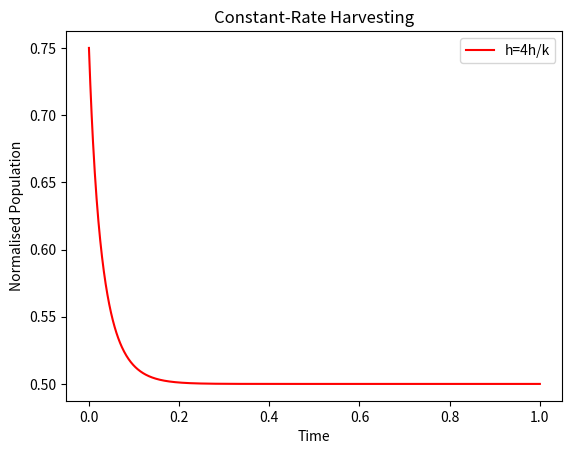

Recreate this plot in Python. (Note: this script raises an exception after producing the figure.)
import os
import numpy as np
from matplotlib import pyplot as plt
import numpy
import scipy
import pandas as pd

initial_val=0.75
k = 1
e = 0.25
t_end=50*2
step_size=0.1
r=0.5
total_steps= int(t_end/step_size)+1 
quantity_a = np.zeros(total_steps)
quantity_b = np.zeros(total_steps)
quantity_c = np.zeros(total_steps)

quantity_a[0]=initial_val
quantity_b[0]=initial_val
quantity_c[0]=initial_val

h1 = r*k/4 + 0.1
h2 = r*k/4
h3 = r*k/4 - 0.01

for i in range(1,total_steps):
    # quantity_a[i] = quantity_a[i-1] + (r*quantity_a[i-1]*(1 - quantity_a[i-1]/k)-h1)*step_size
    quantity_b[i] = quantity_b[i-1] + (r*quantity_b[i-1]*(1 - quantity_b[i-1]/k)-e*quantity_b[i-1])*step_size
    #quantity_c[i] = quantity_c[i-1] + (r*quantity_c[i-1]*(1 - quantity_c[i-1]/k)-e*quantity_b[i-1])*step_size
# print(quantity_a[-1])
x_axis=np.linspace(0,1,total_steps)
plt.figure(1)
# plt.plot(x_axis,quantity_a,'navy' )
plt.plot(x_axis,quantity_b,'red' )
#plt.plot(x_axis,quantity_c,'orange' )
plt.legend(['h=4h/k','h<4h/k'])
plt.title('Constant-Rate Harvesting')
plt.ylabel('Normalised Population')
plt.xlabel('Time')
plt.grid(b = True, color ='grey',  
        linestyle ='-.', linewidth = 0.5,  
        alpha = 0.6)
plt.axhline(0.5)
plt.show()
